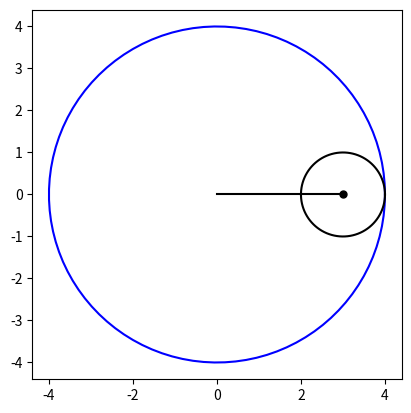

Write Python code to recreate this figure.
from matplotlib import pyplot as plt
from matplotlib.animation import FuncAnimation
import numpy as np


class Hypocycloid:

    def __init__(self, R = 3, r = 1, frames = 100, ncycles = 1):
        self.frames = frames
        self.ncycles = ncycles
        self.R = R
        self.r = r
        self.fig, self.ax = plt.subplots()
        self.ax.set_aspect('equal')

        ## main circle: R
        theta = np.linspace(0, 2*np.pi, 100)
        x = R * np.cos(theta)
        y = R * np.sin(theta)

        self.circle_main, = self.ax.plot(x, y, 'b-')

        ## moving circle: r
        x = r * np.cos(theta) + R - r
        y = r * np.sin(theta)
        self.circle_move, = self.ax.plot(x, y, 'k-')

        ##line and dot:
        self.line, = self.ax.plot([R-r,0], [0,0], 'k-')
        self.dot, = self.ax.plot([R-r], [0], 'ko', ms=5)
        ##hypocycloid:
        self.hypocycloid, = self.ax.plot([], [], 'r-')

        self.animation = FuncAnimation(
            self.fig, self.animate,
            frames=self.frames*self.ncycles,
            interval=50, blit=False,
            repeat_delay=2000,
        )

    def update_moving_circle(self, phi):
        theta = np.linspace(0, 2*np.pi, 100)
        x = (self.R-self.r)*np.cos(phi) + self.r*np.cos(theta)
        y = (self.R-self.r)*np.sin(phi) + self.r*np.sin(theta)
        self.circle_move.set_data(x, y)

    def update_hypocycloid(self, phis):
        x = (self.R-self.r)*np.cos(phis) + self.r*np.cos((self.R-self.r)/self.r*phis)
        y = (self.R-self.r)*np.sin(phis) - self.r*np.sin((self.R-self.r)/self.r*phis)
        self.hypocycloid.set_data(x, y)

        center = [(self.R-self.r)*np.cos(phis[-1]), (self.R-self.r)*np.sin(phis[-1])]

        self.line.set_data([center[0],x[-1]], [center[1],y[-1]])
        self.dot.set_data([center[0]], [center[1]])

    def animate(self, frame):
        frame = frame + 1
        phi = 2*np.pi*frame/self.frames
        self.update_moving_circle(phi)
        self.update_hypocycloid(np.linspace(0, phi, frame))


hypo = Hypocycloid(R=4, r=1, frames=100, ncycles=4)

##un-comment the next line, if you want to save the animation as gif:
##hypo.animation.save('hypocycloid.gif', writer='imagemagick', fps=10, dpi=75)

plt.show()